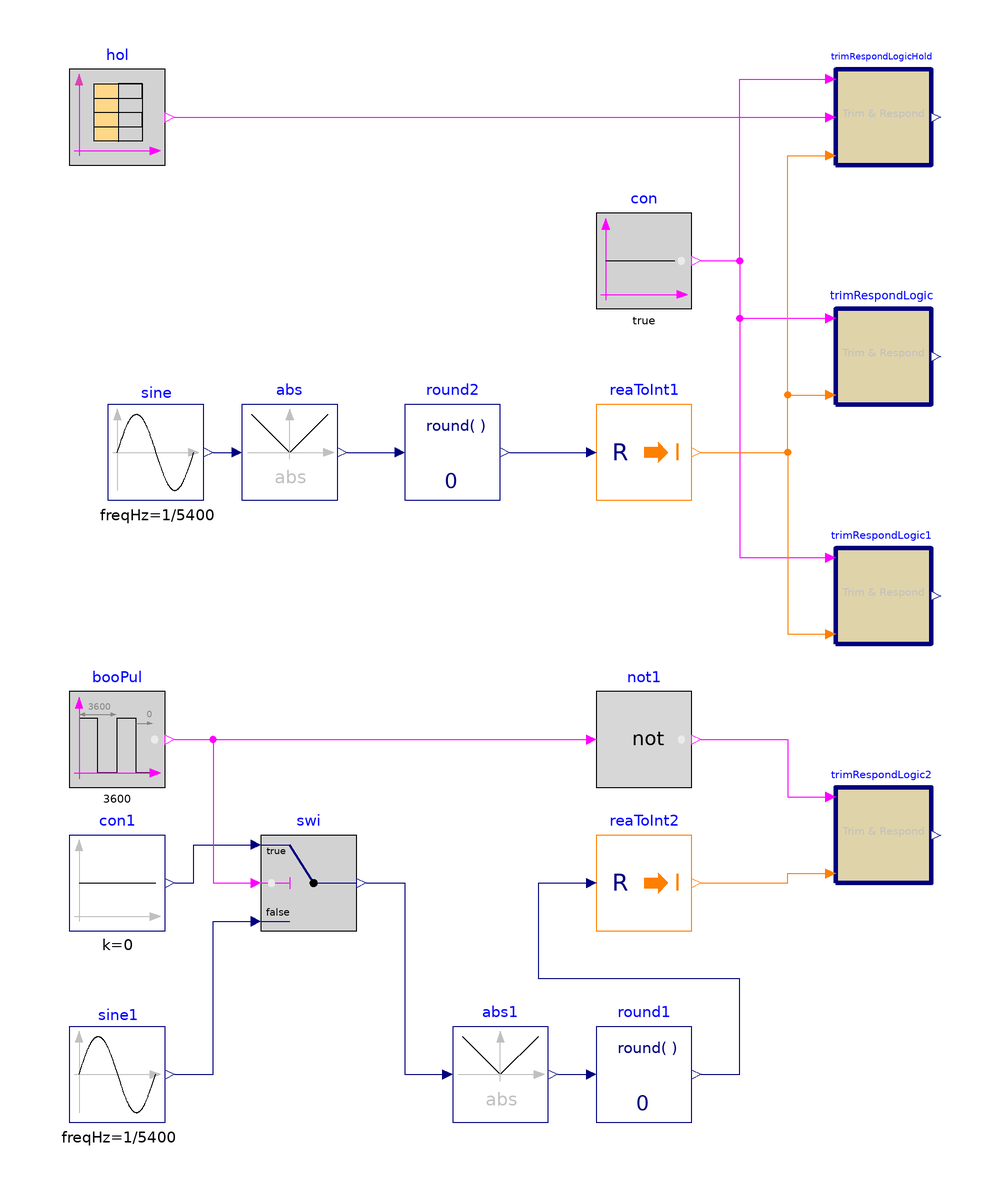

The component connection diagram of the Modelica model below, drawn from its own Placement and Line annotations.

model TrimAndRespond "Model validates the trim and respond block"
  BuildingsLite.Controls.OBC.ASHRAE.G36.Generic.TrimAndRespond trimRespondLogic(
    final iniSet=120,
    final minSet=37,
    final maxSet=370,
    final delTim=300,
    final samplePeriod=120,
    final numIgnReq=2,
    final triAmo=-10,
    final resAmo=15,
    final maxRes=37)
    "Block implementing trim and respond logic – Case with negative trim amount"
    annotation (Placement(transformation(extent={{70,40},{90,60}})));
  BuildingsLite.Controls.OBC.ASHRAE.G36.Generic.TrimAndRespond trimRespondLogic1(
    final iniSet=120,
    final minSet=37,
    final maxSet=370,
    final delTim=300,
    final samplePeriod=120,
    final numIgnReq=2,
    final triAmo=10,
    final resAmo=-15,
    final maxRes=-37)
    "Block implementing trim and respond logic – Case with positive trim amount"
    annotation (Placement(transformation(extent={{70,-10},{90,10}})));
  BuildingsLite.Controls.OBC.ASHRAE.G36.Generic.TrimAndRespond trimRespondLogic2(
    final iniSet=120,
    final minSet=37,
    final maxSet=370,
    final delTim=300,
    final samplePeriod=120,
    final numIgnReq=2,
    final triAmo=-10,
    final resAmo=15,
    final maxRes=37) "Block implementing trim and respond logic"
    annotation (Placement(transformation(extent={{70,-60},{90,-40}})));
  BuildingsLite.Controls.OBC.CDL.Logical.Sources.Constant con(
    final k=true) "Logic true indicating device ON"
    annotation (Placement(transformation(extent={{20,60},{40,80}})));
  BuildingsLite.Controls.OBC.CDL.Reals.Sources.Sin sine(
    final amplitude=6,
    final freqHz=1/5400) "Block generates sine signal"
    annotation (Placement(transformation(extent={{-82,20},{-62,40}})));
  BuildingsLite.Controls.OBC.CDL.Reals.Abs abs
    "Block generates absolute value of input"
    annotation (Placement(transformation(extent={{-54,20},{-34,40}})));
  BuildingsLite.Controls.OBC.CDL.Reals.Sources.Sin sine1(
    final amplitude=6,
    freqHz=1/5400) "Block generates sine signal"
    annotation (Placement(transformation(extent={{-90,-110},{-70,-90}})));
  BuildingsLite.Controls.OBC.CDL.Reals.Abs abs1
    "Block generates absolute value of input"
    annotation (Placement(transformation(extent={{-10,-110},{10,-90}})));
  BuildingsLite.Controls.OBC.CDL.Logical.Sources.Pulse booPul(
    final period=3600,
    final width=0.18333333) "Generate pulse signal of type Boolean"
    annotation (Placement(transformation(extent={{-90,-40},{-70,-20}})));
  BuildingsLite.Controls.OBC.CDL.Logical.Not not1 "Logical not"
    annotation (Placement(transformation(extent={{20,-40},{40,-20}})));
  BuildingsLite.Controls.OBC.CDL.Reals.Switch swi "Switch between two Real signals"
    annotation (Placement(transformation(extent={{-50,-70},{-30,-50}})));
  BuildingsLite.Controls.OBC.CDL.Reals.Sources.Constant con1(final k=0)
    "Zero request when device is OFF"
    annotation (Placement(transformation(extent={{-90,-70},{-70,-50}})));
  BuildingsLite.Controls.OBC.CDL.Reals.Round round2(final n=0)
    "Round real number to given digits"
    annotation (Placement(transformation(extent={{-20,20},{0,40}})));
  BuildingsLite.Controls.OBC.CDL.Conversions.RealToInteger reaToInt1
    "Convert real to integer"
    annotation (Placement(transformation(extent={{20,20},{40,40}})));
  BuildingsLite.Controls.OBC.CDL.Reals.Round round1(final n=0)
    "Round real number to given digits"
    annotation (Placement(transformation(extent={{20,-110},{40,-90}})));
  BuildingsLite.Controls.OBC.CDL.Conversions.RealToInteger reaToInt2
    "Convert real to integer"
    annotation (Placement(transformation(extent={{20,-70},{40,-50}})));

  CDL.Logical.Sources.TimeTable
                            hol(
    table=[0,0; 5,1; 10,0; 15,1; 16,0],
    timeScale=100,
    final period=2000)
               "Source for hold signal"
    annotation (Placement(transformation(extent={{-90,90},{-70,110}})));
  BuildingsLite.Controls.OBC.ASHRAE.G36.Generic.TrimAndRespond trimRespondLogicHold(
    have_hol=true,
    final iniSet=120,
    final minSet=37,
    final maxSet=370,
    final delTim=300,
    final samplePeriod=120,
    final numIgnReq=2,
    final triAmo=-10,
    final resAmo=15,
    final maxRes=37,
    dtHol=300)
    "Block implementing trim and respond logic – Case with hold signal"
    annotation (Placement(transformation(extent={{70,90},{90,110}})));
equation
  connect(con.y, trimRespondLogic.uDevSta)
    annotation (Line(points={{42,70},{50,70},{50,58},{68,58}},
      color={255,0,255}));
  connect(sine.y, abs.u)
    annotation (Line(points={{-60,30},{-56,30}}, color={0,0,127}));
  connect(not1.y,trimRespondLogic2. uDevSta)
    annotation (Line(points={{42,-30},{60,-30},{60,-42},{68,-42}},
      color={255,0,255}));
  connect(con1.y, swi.u1)
    annotation (Line(points={{-68,-60},{-64,-60},{-64,-52},{-52,-52}},
      color={0,0,127}));
  connect(sine1.y, swi.u3)
    annotation (Line(points={{-68,-100},{-60,-100},{-60,-68},{-52,-68}},
      color={0,0,127}));
  connect(swi.y, abs1.u)
    annotation (Line(points={{-28,-60},{-20,-60},{-20,-100},{-12,-100}},
      color={0,0,127}));
  connect(booPul.y, swi.u2)
    annotation (Line(points={{-68,-30},{-60,-30},{-60,-60},{-52,-60}},
      color={255,0,255}));
  connect(booPul.y, not1.u)
    annotation (Line(points={{-68,-30},{18,-30}}, color={255,0,255}));
  connect(abs.y, round2.u)
    annotation (Line(points={{-32,30},{-22,30}}, color={0,0,127}));
  connect(round2.y, reaToInt1.u)
    annotation (Line(points={{2,30},{18,30}}, color={0,0,127}));
  connect(reaToInt1.y, trimRespondLogic.numOfReq)
    annotation (Line(points={{42,30},{60,30},{60,42},{68,42}},
      color={255,127,0}));
  connect(abs1.y, round1.u)
    annotation (Line(points={{12,-100},{18,-100}},
                                                color={0,0,127}));
  connect(round1.y, reaToInt2.u)
    annotation (Line(points={{42,-100},{50,-100},{50,-80},{8,-80},{8,-60},{18,
          -60}}, color={0,0,127}));
  connect(reaToInt2.y,trimRespondLogic2. numOfReq)
    annotation (Line(points={{42,-60},{60,-60},{60,-58},{68,-58}},
      color={255,127,0}));
  connect(con.y,trimRespondLogic1. uDevSta)
    annotation (Line(points={{42,70},{50,70},{50,8},{68,8}},   color={255,0,255}));
  connect(reaToInt1.y,trimRespondLogic1. numOfReq)
    annotation (Line(points={{42,30},{60,30},{60,-8},{68,-8}}, color={255,127,0}));

  connect(con.y, trimRespondLogicHold.uDevSta) annotation (Line(points={{42,70},
          {50,70},{50,108},{68,108}},  color={255,0,255}));
  connect(reaToInt1.y, trimRespondLogicHold.numOfReq) annotation (Line(points={{42,30},
          {60,30},{60,92},{68,92}},            color={255,127,0}));
  connect(hol.y[1], trimRespondLogicHold.uHol)
    annotation (Line(points={{-68,100},{68,100}}, color={255,0,255}));
annotation (experiment(StopTime=7200.0, Tolerance=1e-06),
  __Dymola_Commands(file="modelica://Buildings/Resources/Scripts/Dymola/Controls/OBC/ASHRAE/G36/Generic/Validation/TrimAndRespond.mos"
    "Simulate and plot"),
    Documentation(info="<html>
<p>
This example validates
<a href=\"modelica://BuildingsLite.Controls.OBC.ASHRAE.G36.Generic.TrimAndRespond\">
BuildingsLite.Controls.OBC.ASHRAE.G36.Generic.TrimAndRespond</a>.
</p>
</html>", revisions="<html>
<ul>
<li>
June 6, 2024, by Antoine Gautier:<br/>
Added test with hold of trim and respond loop output.
This is for <a href=\"https://github.com/lbl-srg/modelica-buildings/issues/3761\">#3761</a>.
</li>
<li>
August 28, 2019, by Jianjun Hu:<br/>
Added more validation of negative response amount.
This is for <a href=\"https://github.com/lbl-srg/modelica-buildings/issues/1530\">#1503</a>.
</li>
<li>
July 10, 2017, by Jianjun Hu:<br/>
First implementation.
</li>
</ul>
</html>"),
    Icon(coordinateSystem(extent={{-100,-100},{100,100}}),
         graphics={
        Ellipse(lineColor = {75,138,73},
                fillColor={255,255,255},
                fillPattern = FillPattern.Solid,
                extent = {{-100,-100},{100,100}}),
        Polygon(lineColor = {0,0,255},
                fillColor = {75,138,73},
                pattern = LinePattern.None,
                fillPattern = FillPattern.Solid,
                points = {{-36,60},{64,0},{-36,-60},{-36,60}})}),
    Diagram(coordinateSystem(extent={{-100,-120},{100,120}})));
end TrimAndRespond;